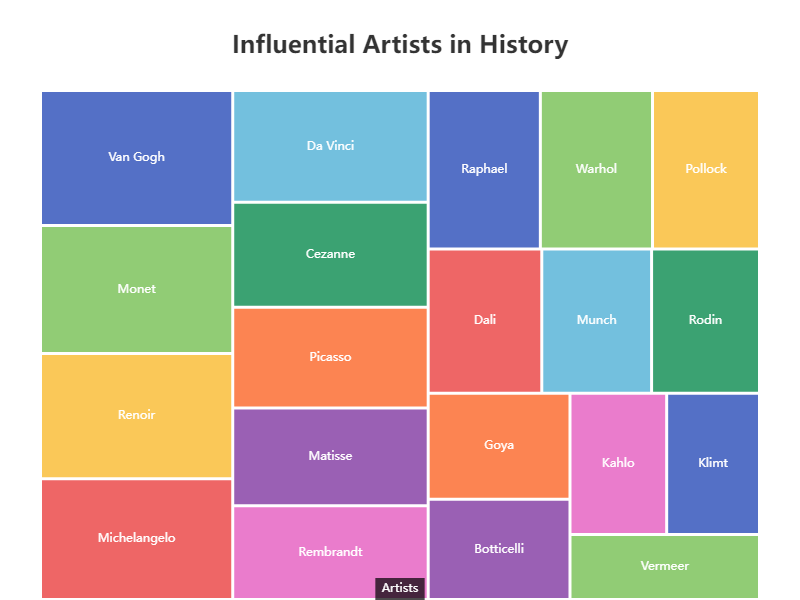

The table this chart was drawn from, first rows:
Name, Value
Van Gogh, 95
Da Vinci, 80
Picasso, 72
Michelangelo, 85
Rembrandt, 67
Monet, 90
Cezanne, 75
Warhol, 65
Kahlo, 50
Dali, 60
Matisse, 70
Goya, 55
Vermeer, 45
Renoir, 88
Munch, 58
Raphael, 65
Botticelli, 52
Klimt, 48
Pollock, 62
Rodin, 57
